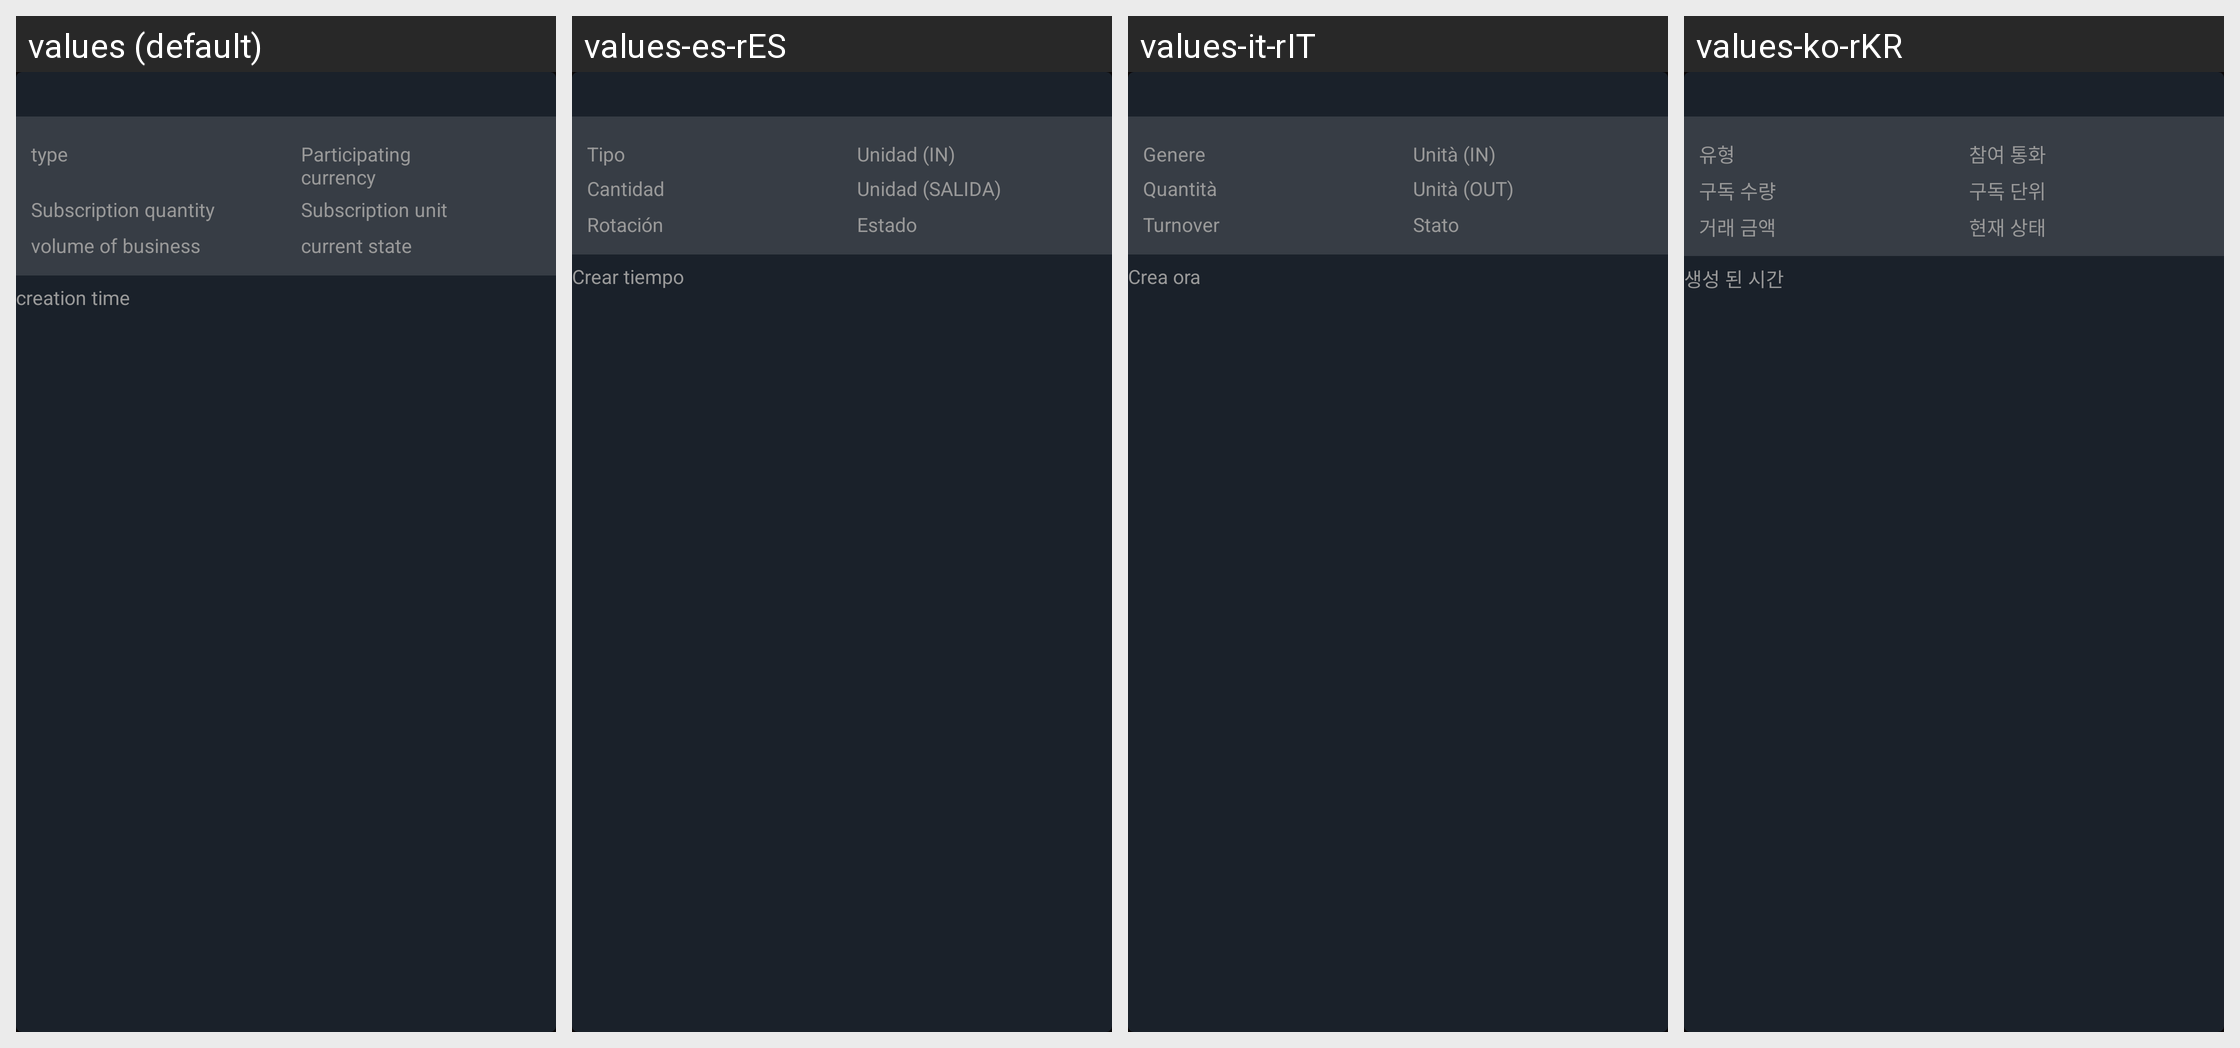

This grid shows one Android layout under several languages. Give, for every string resource on the screen, its name, the default text and each shown locale's text.
Android screen res/layout/layout_myorder_item.xml rendered under 4 locales, left to right: values (default), values-es-rES, values-it-rIT, values-ko-rKR. Device: Nexus 5 (rendered at 1080×1920; each locale shown at half size, 540×960, under a caption strip naming it); theme AppTheme.StartingWindowTheme.
Other locales in the repository, not shown: values-de-rDE, values-en, values-fr-rFR, values-ja-rJP, values-pt-rPT, values-zh-rCN, values-zh-rMO, values-zh-rTW.
Strings drawn on this screen, with the default value and each locale's value (text and hints the layout hard-codes, and strings that could not be matched under every locale, appear in the picture but are not listed):

column2
  values: type
  values-es-rES: Tipo
  values-it-rIT: Genere
  values-ko-rKR: 유형

column4
  values: Participating currency
  values-es-rES: Unidad (IN)
  values-it-rIT: Unità (IN)
  values-ko-rKR: 참여 통화

column3
  values: Subscription quantity
  values-es-rES: Cantidad
  values-it-rIT: Quantità
  values-ko-rKR: 구독 수량

column5
  values: Subscription unit
  values-es-rES: Unidad (SALIDA)
  values-it-rIT: Unità (OUT)
  values-ko-rKR: 구독 단위

column8
  values: volume of business
  values-es-rES: Rotación
  values-it-rIT: Turnover
  values-ko-rKR: 거래 금액

column6
  values: current state
  values-es-rES: Estado
  values-it-rIT: Stato
  values-ko-rKR: 현재 상태

column7
  values: creation time
  values-es-rES: Crear tiempo
  values-it-rIT: Crea ora
  values-ko-rKR: 생성 된 시간
